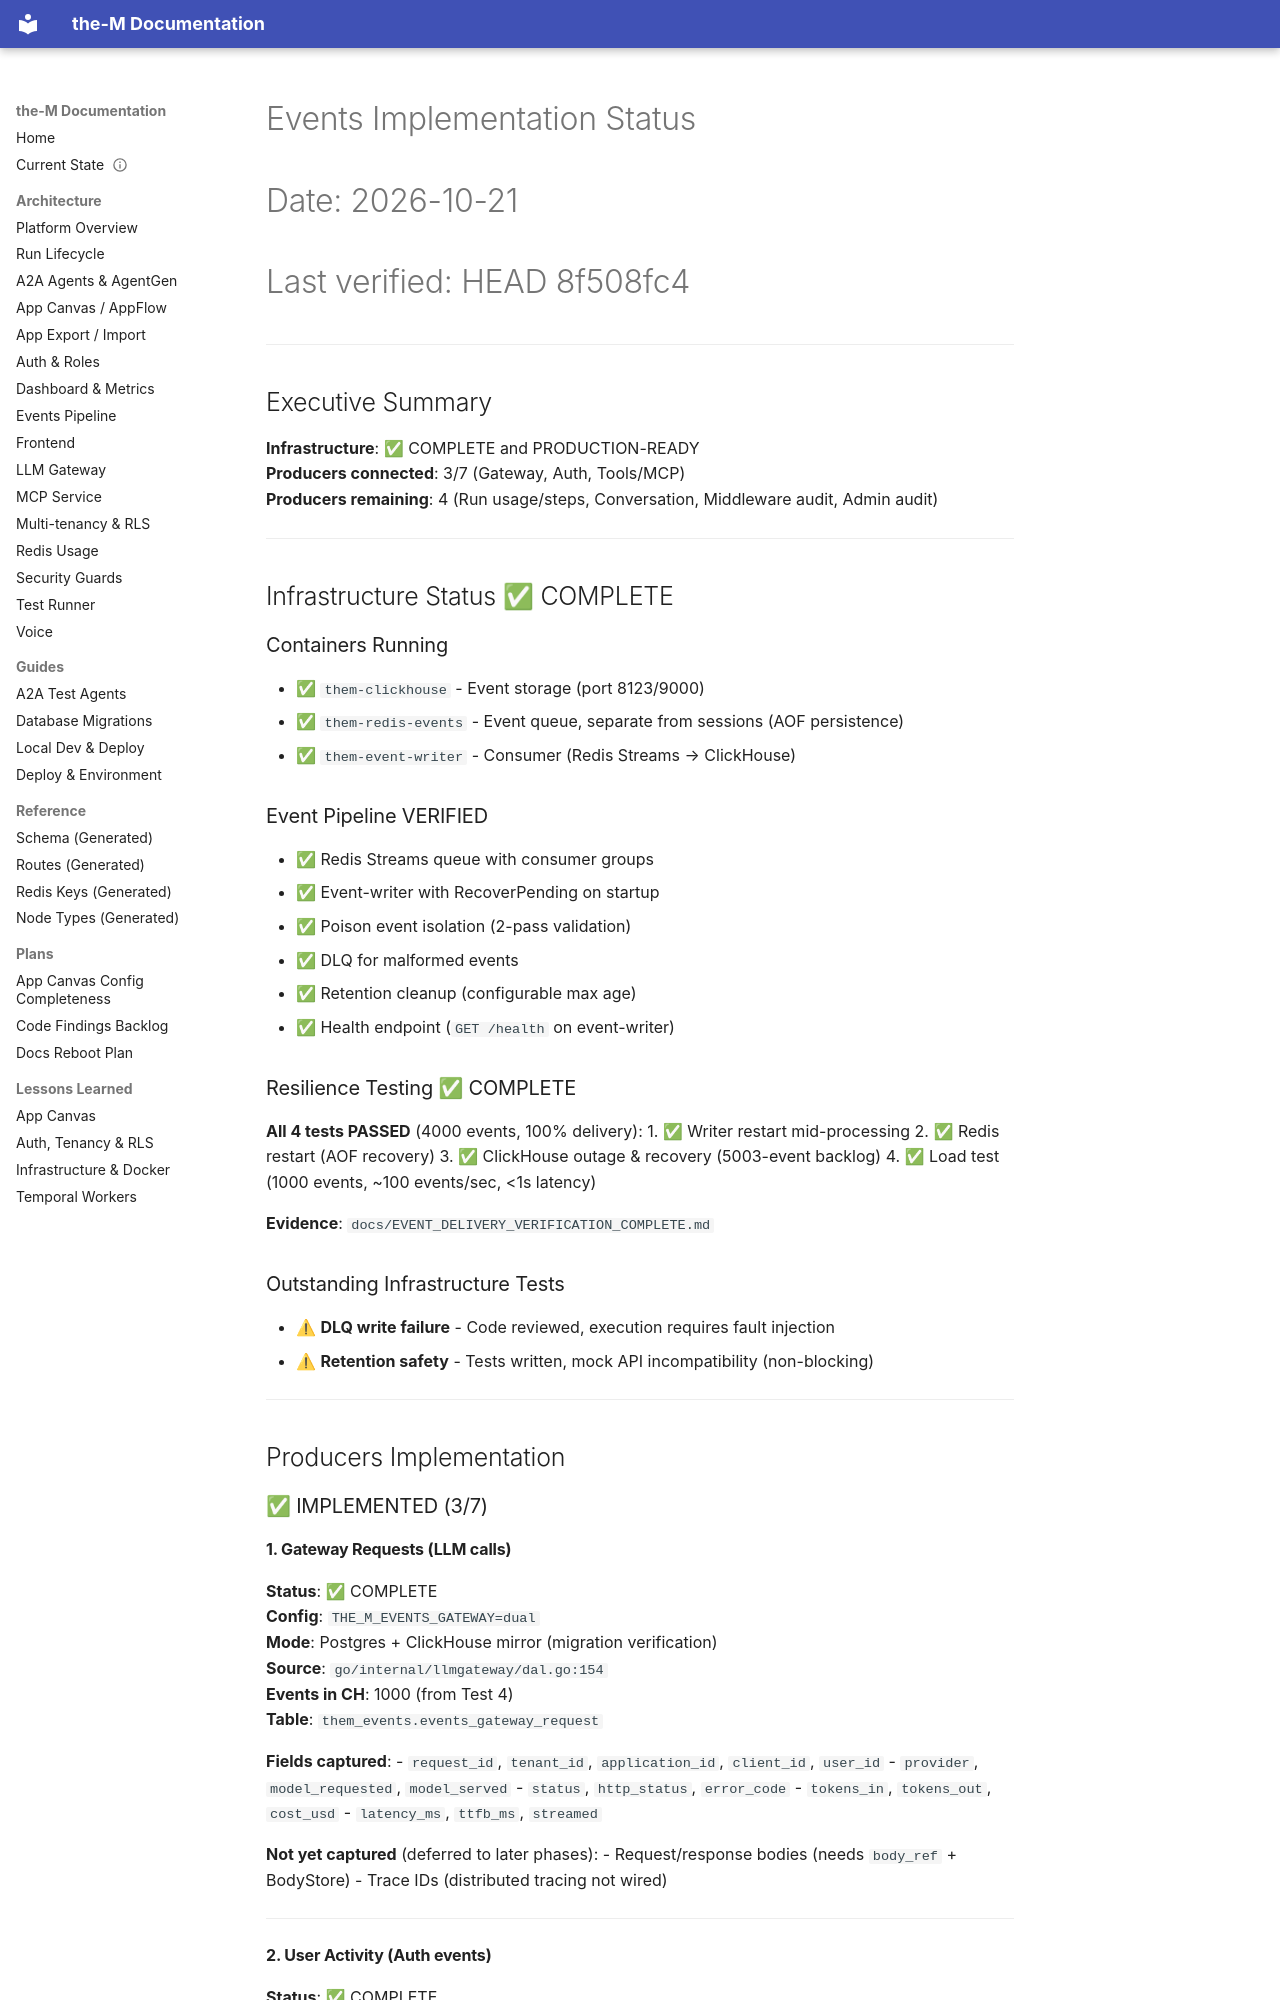

repository: aviciot/theM · page: EVENTS_IMPLEMENTATION_STATUS/index.html · generator: mkdocs

# Events Implementation Status
# Date: 2026-10-21
# Last verified: HEAD 8f508fc4

---

## Executive Summary

**Infrastructure**: ✅ COMPLETE and PRODUCTION-READY  
**Producers connected**: 3/7 (Gateway, Auth, Tools/MCP)  
**Producers remaining**: 4 (Run usage/steps, Conversation, Middleware audit, Admin audit)

---

## Infrastructure Status ✅ COMPLETE

### Containers Running
- ✅ `them-clickhouse` - Event storage (port 8123/9000)
- ✅ `them-redis-events` - Event queue, separate from sessions (AOF persistence)
- ✅ `them-event-writer` - Consumer (Redis Streams → ClickHouse)

### Event Pipeline VERIFIED
- ✅ Redis Streams queue with consumer groups
- ✅ Event-writer with RecoverPending on startup
- ✅ Poison event isolation (2-pass validation)
- ✅ DLQ for malformed events
- ✅ Retention cleanup (configurable max age)
- ✅ Health endpoint (`GET /health` on event-writer)

### Resilience Testing ✅ COMPLETE
**All 4 tests PASSED** (4000 events, 100% delivery):
1. ✅ Writer restart mid-processing
2. ✅ Redis restart (AOF recovery)
3. ✅ ClickHouse outage & recovery (5003-event backlog)
4. ✅ Load test (1000 events, ~100 events/sec, <1s latency)

**Evidence**: `docs/EVENT_DELIVERY_VERIFICATION_COMPLETE.md`

### Outstanding Infrastructure Tests
- ⚠ **DLQ write failure** - Code reviewed, execution requires fault injection
- ⚠ **Retention safety** - Tests written, mock API incompatibility (non-blocking)

---

## Producers Implementation

### ✅ IMPLEMENTED (3/7)

#### 1. Gateway Requests (LLM calls)
**Status**: ✅ COMPLETE  
**Config**: `THE_M_EVENTS_GATEWAY=dual`  
**Mode**: Postgres + ClickHouse mirror (migration verification)  
**Source**: `go/internal/llmgateway/dal.go:154`  
**Events in CH**: 1000 (from Test 4)  
**Table**: `them_events.events_gateway_request`

**Fields captured**:
- `request_id`, `tenant_id`, `application_id`, `client_id`, `user_id`
- `provider`, `model_requested`, `model_served`
- `status`, `http_status`, `error_code`
- `tokens_in`, `tokens_out`, `cost_usd`
- `latency_ms`, `ttfb_ms`, `streamed`

**Not yet captured** (deferred to later phases):
- Request/response bodies (needs `body_ref` + BodyStore)
- Trace IDs (distributed tracing not wired)

---
